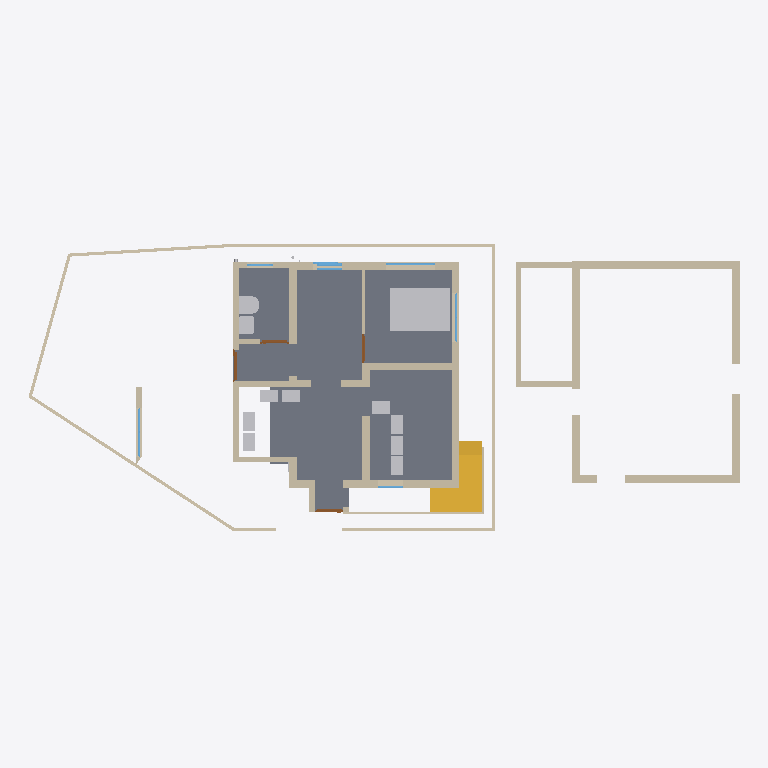
Plan cut of the same IFC building model at storey 'GF' (level 0.15 m, cut at 1.55 m), seen from above with north up, elements coloured by IFC class: 40 walls (beige), 11 other elements (light grey), 8 windows (light blue), 4 doors (brown), 2 stairs (yellow), 1 slab (grey). Cut surfaces are drawn darker.
Extent 22.7 m × 9.4 m × 6.8 m (x, y, z). Storeys (3): 00 at 0.00 m; GF at 0.15 m; FF at 3.45 m. Elements (143): 69 IfcWall, 14 IfcSlab, 14 IfcWindow, 13 IfcFurniture, 13 IfcPipeSegment, 9 IfcDoor, 4 IfcSanitaryTerminal, 3 IfcPipeFitting, 3 IfcStair, 1 IfcFlowInstrument.

HEADER;
FILE_DESCRIPTION(('ViewDefinition[DesignTransferView]'),'2;1');
FILE_NAME('Balan.ifc','2026-03-12T22:19:59+05:30',(''),(''),'IfcOpenShell 0.8.5-alpha260121','Bonsai 0.8.5-alpha260121-421d454','Nobody');
FILE_SCHEMA(('IFC4X3'));
ENDSEC;
DATA;
#1=IFCPROJECT('0fKeD_Ru58bOtK7U1uNlS3',$,'My Project',$,$,$,$,(#14,#26),#9);
#31=IFCSITE('01QslrvB9BRPsk6n6XR8aP',$,'My Site',$,$,#54,$,$,$,$,$,$,$,$);
#5966=IFCSITE('0qwiMYZ3f0vP4DqMJ3XU4j',$,'Plane',$,$,#5980,#5975,$,$,$,$,$,$,$);
#37=IFCBUILDING('1S6yHdu4b22vEqr_tDP6od',$,'My Building',$,$,#60,$,$,$,$,$,$);
#43=IFCBUILDINGSTOREY('046zvutq9CS8v$62$ctl50',$,'GF',$,$,#36154,$,$,$,$);
#4555=IFCBUILDINGSTOREY('3vMk7vERDCuQmsrnUb_7x1',$,'FF',$,$,#4576,$,$,$,$);
#5950=IFCBUILDINGSTOREY('0SAVTQ2zbEQvknbmS8cMhH',$,'00',$,$,#5965,$,$,$,$);
#2513=IFCSLAB('3jLJIMt6vBfQ5fDJqUQ_KC',$,'Slab',$,$,#37811,#2528,$,$);
#16071=IFCFURNITURE('0GgS4SiIrFrAVd_bsLE6xv',$,'Furniture',$,$,#37671,#16080,$,$);
#1044=IFCWALL('1LzqDRT25AFf9JUevbNIHB',$,'Wall',$,$,#43856,#1055,$,$);
#42341=IFCWALL('1dCjaydOb2YfWYUASL7pH$',$,'Wall',$,$,#46137,#42352,$,$);
#3876=IFCSTAIR('2QSxF2SA575xKkymIlX_wM',$,'Stair',$,$,#45788,#3885,$,$);
#3932=IFCSTAIR('2fc_PSvD53WgEGyJAS2KSK',$,'Stair',$,$,#45793,#4043,$,$);
#33314=IFCWALL('1aLuOjMLX2JQIQitayQ3oh',$,'Wall',$,$,#43550,#33345,$,$);
#808=IFCWALL('2oXf9VP2DAAhf7bVJiolfb',$,'Wall',$,$,#38151,#819,$,$);
#42687=IFCWALL('2RC1YTn3947hg4o4LucNj7',$,'Wall',$,$,#46117,#42698,$,$);
#42293=IFCWALL('36vSSKzy10B92cb1ji9OqH',$,'Wall',$,$,#46112,#42304,$,$);
#14577=IFCWALL('09J4fKC0n35RvRODIBhAkN',$,'Wall',$,$,#14588,#14583,$,$);
#42750=IFCWALL('3e_1qWjtrA4x_qc_ftR8r_',$,'Wall',$,$,#46127,#42761,$,$);
#14602=IFCWALL('2dNNoHpz58_vXC9nOUrGOl',$,'Wall',$,$,#14839,#14608,$,$);
#14527=IFCWALL('1nZmwhcBr4Tf1sS_4RvmGI',$,'Wall',$,$,#14748,#14533,$,$);
#42263=IFCWALL('27GJVjac17gwN51FCTfKwk',$,'Wall',$,$,#46132,#42274,$,$);
#3184=IFCWALL('3aRoNtP_r57AlqaTFNXEzi',$,'Wall',$,$,#37941,#3195,$,$);
#1165=IFCWALL('0C877Dosn0S9FAGtSGXVcZ',$,'Wall',$,$,#43820,#1176,$,$);
#45966=IFCWALL('2g$yr_Tar7$wlBMOifimbA',$,'Wall',$,$,#46071,#45979,$,$);
#32614=IFCWALL('2icSm3h_TCmBIX_x$UVI7H',$,'Wall',$,$,#42081,#32625,$,$);
#1117=IFCWALL('3HKogU2qbCUBXXLK5y8lep',$,'Wall',$,$,#43712,#1128,$,$);
#14627=IFCWALL('0dVjNGKPfCOB3RRGtd8TK$',$,'Wall',$,$,#14871,#14633,$,$);
#42232=IFCWALL('2$aRiD06105R2LIl_Wf1RP',$,'Wall',$,$,#46122,#42244,$,$);
#14501=IFCWALL('0mh4TyGqX8DB_vbBnCMhVz',$,'Wall',$,$,#14903,#14508,$,$);
#16105=IFCWALL('2o$oxeLDj7qQ63bdcwjvwF',$,'Wall',$,$,#16166,#16116,$,$);
#46260=IFCWALL('3CinFK5X1EMfDDC6THVFIz',$,'Wall',$,$,#46685,#46281,$,$);
#982=IFCWALL('2qYtDnAMzAM9DeE0xW75ue',$,'Wall',$,$,#46485,#993,$,$);
#158=IFCWALL('1MP4p8sWfCVAGE573LRi7L',$,'Wall',$,$,#46817,#169,$,$);
#26445=IFCSANITARYTERMINAL('0hQkz5tlfA3PzEuZRvoCx4',$,'SanitaryTerminal',$,$,#37801,#26454,$,$);
#45939=IFCWALL('1mFRfe_Jn6nxHL_6NOfZ$4',$,'Wall',$,$,#46142,#45952,$,$);
#45994=IFCWALL('3BsMk3b3nAghI8OlZHzXNy',$,'Wall',$,$,#46092,#46016,$,$);
#18561=IFCWALL('1PlJ4_Xwr88vvzYKoGnKw7',$,'Wall',$,$,#45867,#18572,$,$);
#751=IFCWALL('1CFRqucSD6Lx5oMp3GTlCS',$,'Wall',$,$,#38016,#762,$,$);
#26865=IFCSANITARYTERMINAL('1uH2V$d7X5xvDdlqiM04G_',$,'SanitaryTerminal',$,$,#37791,#26874,$,$);
#46519=IFCWALL('1jKyaR$7TDBBFdHD$7guJ5',$,'Wall',$,$,#46667,#46541,$,$);
#15778=IFCFURNITURE('31g3oal6rCAe$s1Rra0UGu',$,'Furniture',$,$,#46259,#15791,$,$);
#15830=IFCFURNITURE('1U9ZQdg_jALfi4sIUwZq9m',$,'Furniture',$,$,#37701,#15843,$,$);
#15804=IFCFURNITURE('1XJhlt$w59Ffrl80EHApZG',$,'Furniture',$,$,#37696,#15817,$,$);
#15856=IFCFURNITURE('0zGlpFUELErOu0iKfDCGKO',$,'Furniture',$,$,#37706,#15869,$,$);
#43413=IFCFURNITURE('1kmjhMhLn5Vf0jU8R1oXiZ',$,'Furniture',$,$,#46802,#43426,$,$);
#3293=IFCFURNITURE('0Id4KxpdHEMOW4JoAZQ5oZ',$,'Furniture',$,$,#46690,#3306,$,$);
#43392=IFCFURNITURE('2YF3CM5Jn2G8ltdAnSeWov',$,'Furniture',$,$,#46797,#43405,$,$);
#46691=IFCFURNITURE('2M9ux$nBX83xsliCGQHHOw',$,'Furniture',$,$,#46837,#46704,$,$);
#41633=IFCWALL('3R4PSGqNzCxBGyKlsOQn$2',$,'Wall',$,$,#45042,#41645,$,$);
#3242=IFCWALL('2cLVu5jUDCxwluuK8uq7jq',$,'Wall',$,$,#43511,#3253,$,$);
#15520=IFCWALL('2eMpIPypn03fccEkABfuE6',$,'Wall',$,$,#43458,#15531,$,$);
#42499=IFCWALL('13P0PBiHz3qB8qjqJFNQdo',$,'Wall',$,$,#46107,#42510,$,$);
#1394=IFCWALL('3dxcqs7SX63x$Vniou2lQM',$,'Wall',$,$,#43788,#1405,$,$);
#18679=IFCWALL('2m$OehewnEmQyyHd7qawZv',$,'Wall',$,$,#45915,#18690,$,$);
#14552=IFCWALL('3O_7A5CVf9OBV_rxyyaJ$A',$,'Wall',$,$,#14780,#14558,$,$);
#33668=IFCWALL('3cigGCOrXD1ucvLKH93ApC',$,'Wall',$,$,#44113,#33680,$,$);
#3314=IFCWALL('0tQB1YFhH098c6QUzAVD8_',$,'Wall',$,$,#38061,#3325,$,$);
#22121=IFCWINDOW('2waJQa_l16tBJ5Mzk0ic2A',$,'Window',$,$,#38867,#38822,$,$,$,$,$,$);
#1285=IFCWALL('35c1ucX1r0CRaKf$VFby6B',$,'Wall',$,$,#43717,#1296,$,$);
#3548=IFCDOOR('045bj1UN99LfTdH6S2o9QK',$,'Door',$,$,#43005,#3557,$,2.09999990463257,1.0,$,$,$);
#7657=IFCWINDOW('3hJbBHg6z0ABeYiR0BgYiQ',$,'Window',$,$,#46832,#38509,$,$,$,$,$,$);
#38696=IFCWINDOW('33SIO3Lqv9uxHrvdUzHtwT',$,'Window',$,$,#43979,#38704,$,1.29999995231628,1.54999995231628,$,$,$);
#3724=IFCDOOR('3X5RToxlX41hzxRAW7S59Y',$,'Door',$,$,#38066,#3733,$,2.09999990463257,0.899999976158142,$,$,$);
#35754=IFCDOOR('3GU1_y8d5Ex8LR4Uchm9v_',$,'Door',$,$,#45022,#44036,$,2.09999990463257,1.0,$,$,$);
#15682=IFCDOOR('2KMGfn2P560uxlPo2O1XD5',$,'Door',$,$,#45047,#15695,$,2.09999990463257,0.899999976158142,$,$,$);
#30860=IFCWINDOW('15GGy0vCj3WwgjOoNW3ign',$,'Window',$,$,#40838,#30868,$,$,$,$,$,$);
#22071=IFCWINDOW('1WHZjUtjL7O8Kk9tyKZ4gk',$,'Window',$,$,#38251,#22079,$,$,$,$,$,$);
#16316=IFCWINDOW('3vFlirvAfAbOtL3$jVnd1W',$,'Window',$,$,#43732,#16348,$,$,$,$,$,$);
#30874=IFCWINDOW('3LAP1UjTv2Av0yVFXN8efN',$,'Window',$,$,#38261,#30882,$,$,$,$,$,$);
#35574=IFCWALL('3m$WK0pCD7xADJohWBttor',$,'Wall',$,$,#40687,#35586,$,$);
#46716=IFCWALL('0i_kQfLWXFHQpysruG1H42',$,'Wall',$,$,#46778,#46728,$,$);
#45794=IFCWINDOW('1r2KbeHKPFtx1UybBp7N1Q',$,'Window',$,$,#45920,#45807,$,$,$,$,$,$);
ENDSEC;
